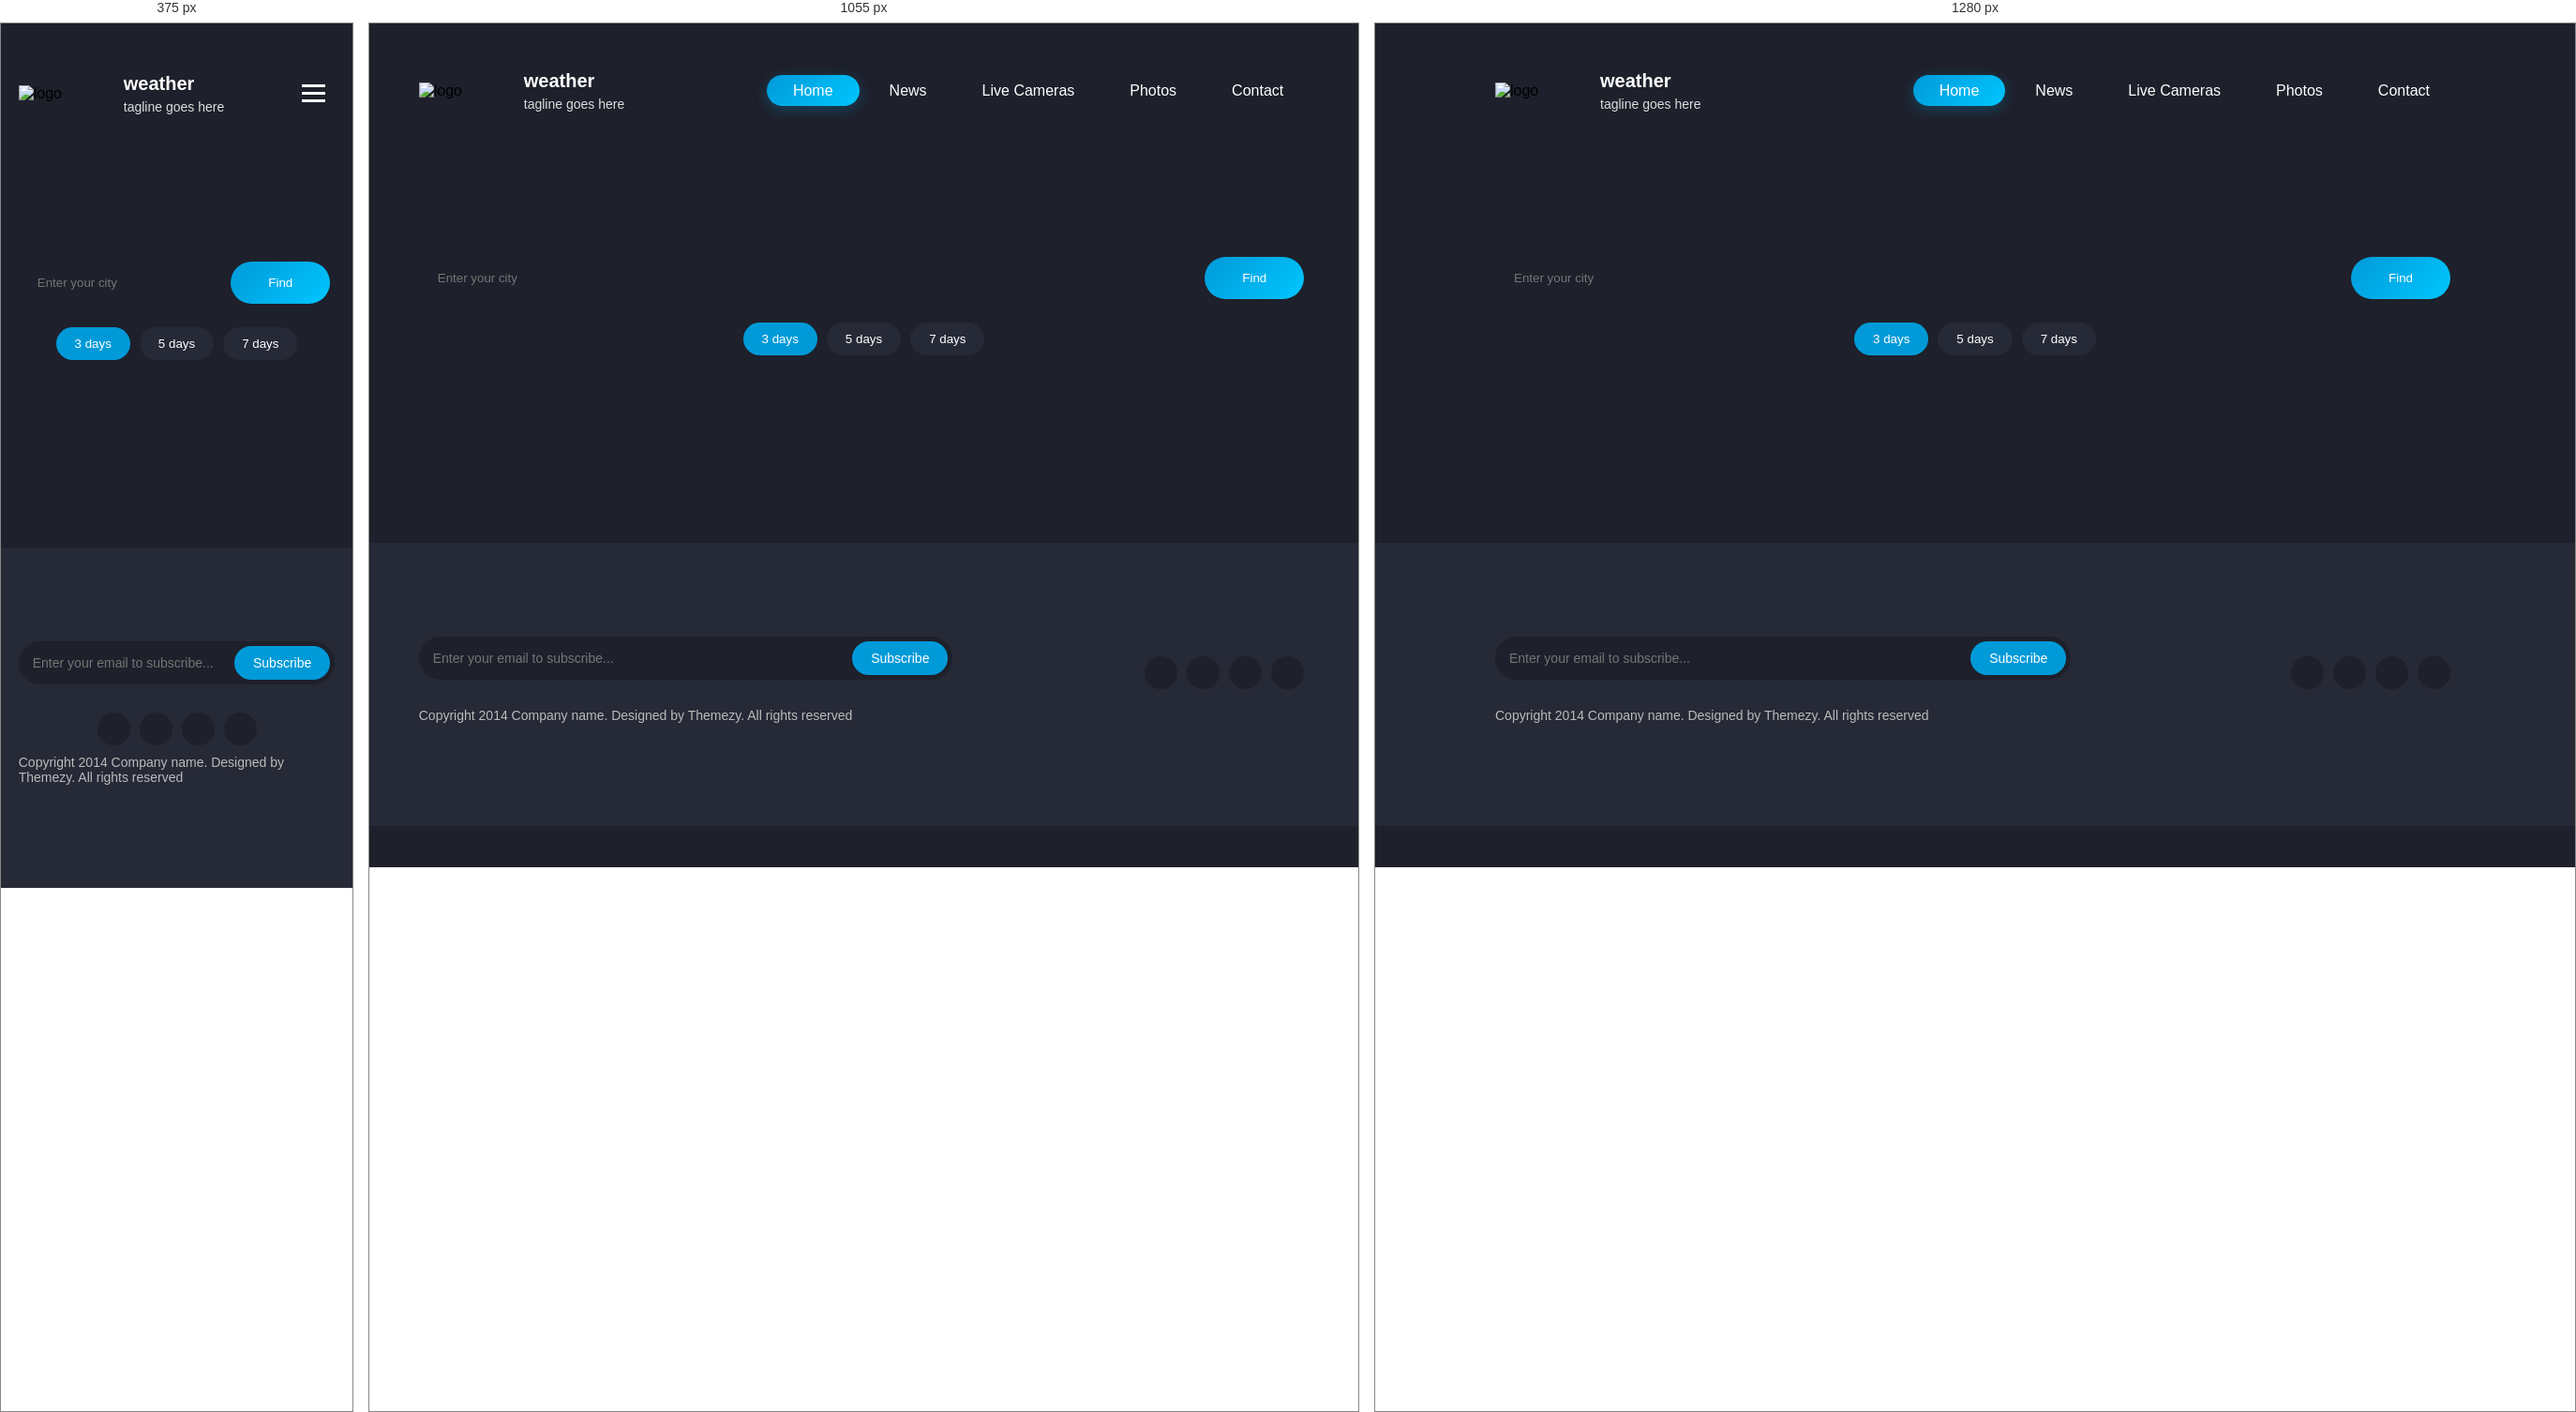
Rendered at 375 px, 1055 px and 1280 px, left to right.

<!-- file: index.html -->
<!DOCTYPE html>
<html lang="en">

<head>
    <meta charset="UTF-8">
    <meta name="viewport" content="width=device-width, initial-scale=1.0">
    <title>Weather App</title>
    <link rel="stylesheet" href="css/main.css">
    <!-- font awesome -->
    <link rel="stylesheet" href="https://cdnjs.cloudflare.com/ajax/libs/font-awesome/6.7.1/css/all.min.css"
        integrity="sha512-5Hs3dF2AEPkpNAR7UiOHba+lRSJNeM2ECkwxUIxC1Q/FLycGTbNapWXB4tP889k5T5Ju8fs4b1P5z/iB4nMfSQ=="
        crossorigin="anonymous" referrerpolicy="no-referrer" />
    <!-- font awesome -->
</head>

<body>
    <!-- start header -->
    <header>
        <div class="container">
            <div class="logo">
                <img src="images/[email-redacted]" alt="logo">
                <div class="logo-text">
                    <h1>weather</h1>
                    <p>tagline goes here</p>
                </div>
            </div>
            <nav>
                <div class="hamburger">
                    <span></span>
                    <span></span>
                    <span></span>
                </div>
                <ul class="nav-links">
                    <li class="close-btn">x</li>
                    <li><a href="#" class="link-btn active">Home</a></li>
                    <li><a href="#" class="link-btn">news</a></li>
                    <li><a href="#" class="link-btn">Live cameras</a></li>
                    <li><a href="#" class="link-btn">photos</a></li>
                    <li><a href="#" class="link-btn">contact</a></li>
                </ul>
            </nav>
        </div>
    </header>
    <!-- end header -->
    <section class="main">
        <div class="containerbg"></div>
        <div class="container">
            <div class="main-content">
                <input type="text" placeholder="Enter your city" id="searchCity" class="city-input">
                <button class="submit-btn">find</button>
            </div>
            <div class="days-container">
                <button class="days-btn active" value="3">3 days</button>
                <button class="days-btn" value="5">5 days</button>
                <button class="days-btn" value="7">7 days</button>
            </div>
            <!-- start weather info -->
            <div class="weather-container">
            </div>
            <!-- end weather info -->
    </section>

    <!-- start footer -->
    <footer class="footer">
        <div class="container">
            <div class="footer-content">
                <div class="subscribe-container">
                    <input type="email" placeholder="Enter your email to subscribe..." class="email-input">
                    <button class="subscribe-button">Subscribe</button>
                </div>

                <div class="social-icons">
                    <a href="#" class="icon"><i class="fa-brands fa-facebook-f"></i></a>
                    <a href="#" class="icon"><i class="fa-brands fa-twitter"></i></a>
                    <a href="#" class="icon"><i class="fa-brands fa-google"></i></a>
                    <a href="#" class="icon"><i class="fa-brands fa-pinterest"></i></a>
                </div>
            </div>
            <div class="copyright">
                <p>Copyright 2014 Company name. Designed by Themezy. All rights reserved</p>
            </div>
        </div>
    </footer>
    <!-- end footer -->
    <script src="./js/index.js"></script>
</body>

</html>

/* @media block from main.css */
@media (max-width: 1120px) {
  .container {
    width: 90%;
  }
}

/* @media block from main.css */
@media (max-width: 991px) {
  header .container {
    position: relative;
  }

  header .nav-links .close-btn {
    display: block;
  }

  .hamburger {
    display: block;
    z-index: 100;
  }

  .hamburger.active span:nth-child(1) {
    transform: rotate(45deg) translate(5px, 5px);
  }

  .hamburger.active span:nth-child(2) {
    opacity: 0;
  }

  .hamburger.active span:nth-child(3) {
    transform: rotate(-45deg) translate(7px, -6px);
  }

  .nav-links {
    position: fixed;
    top: 0;
    right: -100%;
    height: 100vh;
    width: 100%;
    background-color: var(--secondary-color);
    flex-direction: column;
    align-items: center;
    justify-content: center;
    gap: 40px;
    transition: right 0.3s ease;
    z-index: 99;
  }

  .nav-links.active {
    right: 0;
  }
}

/* @media block from main.css */
@media (max-width: 991px) {

  .weather-container {
    flex-direction: column;
  }
  .weather-card {
    width: 100%;
  }
  .last-card {
    border-bottom-right-radius: 10px;
    border-bottom-left-radius: 10px;
    border-top-right-radius: 0px;
    border-top-left-radius: 0px;
  }
  .first-card {
    border-top-left-radius: 10px;
    border-top-right-radius: 10px;
    border-bottom-right-radius: 0px;
    border-bottom-left-radius: 0px;
  }
  .footer .footer-content {
    flex-direction: column;
    justify-content: center;
    align-items: center;
  }
  .subscribe-container {
    width: 100%;
  }

}